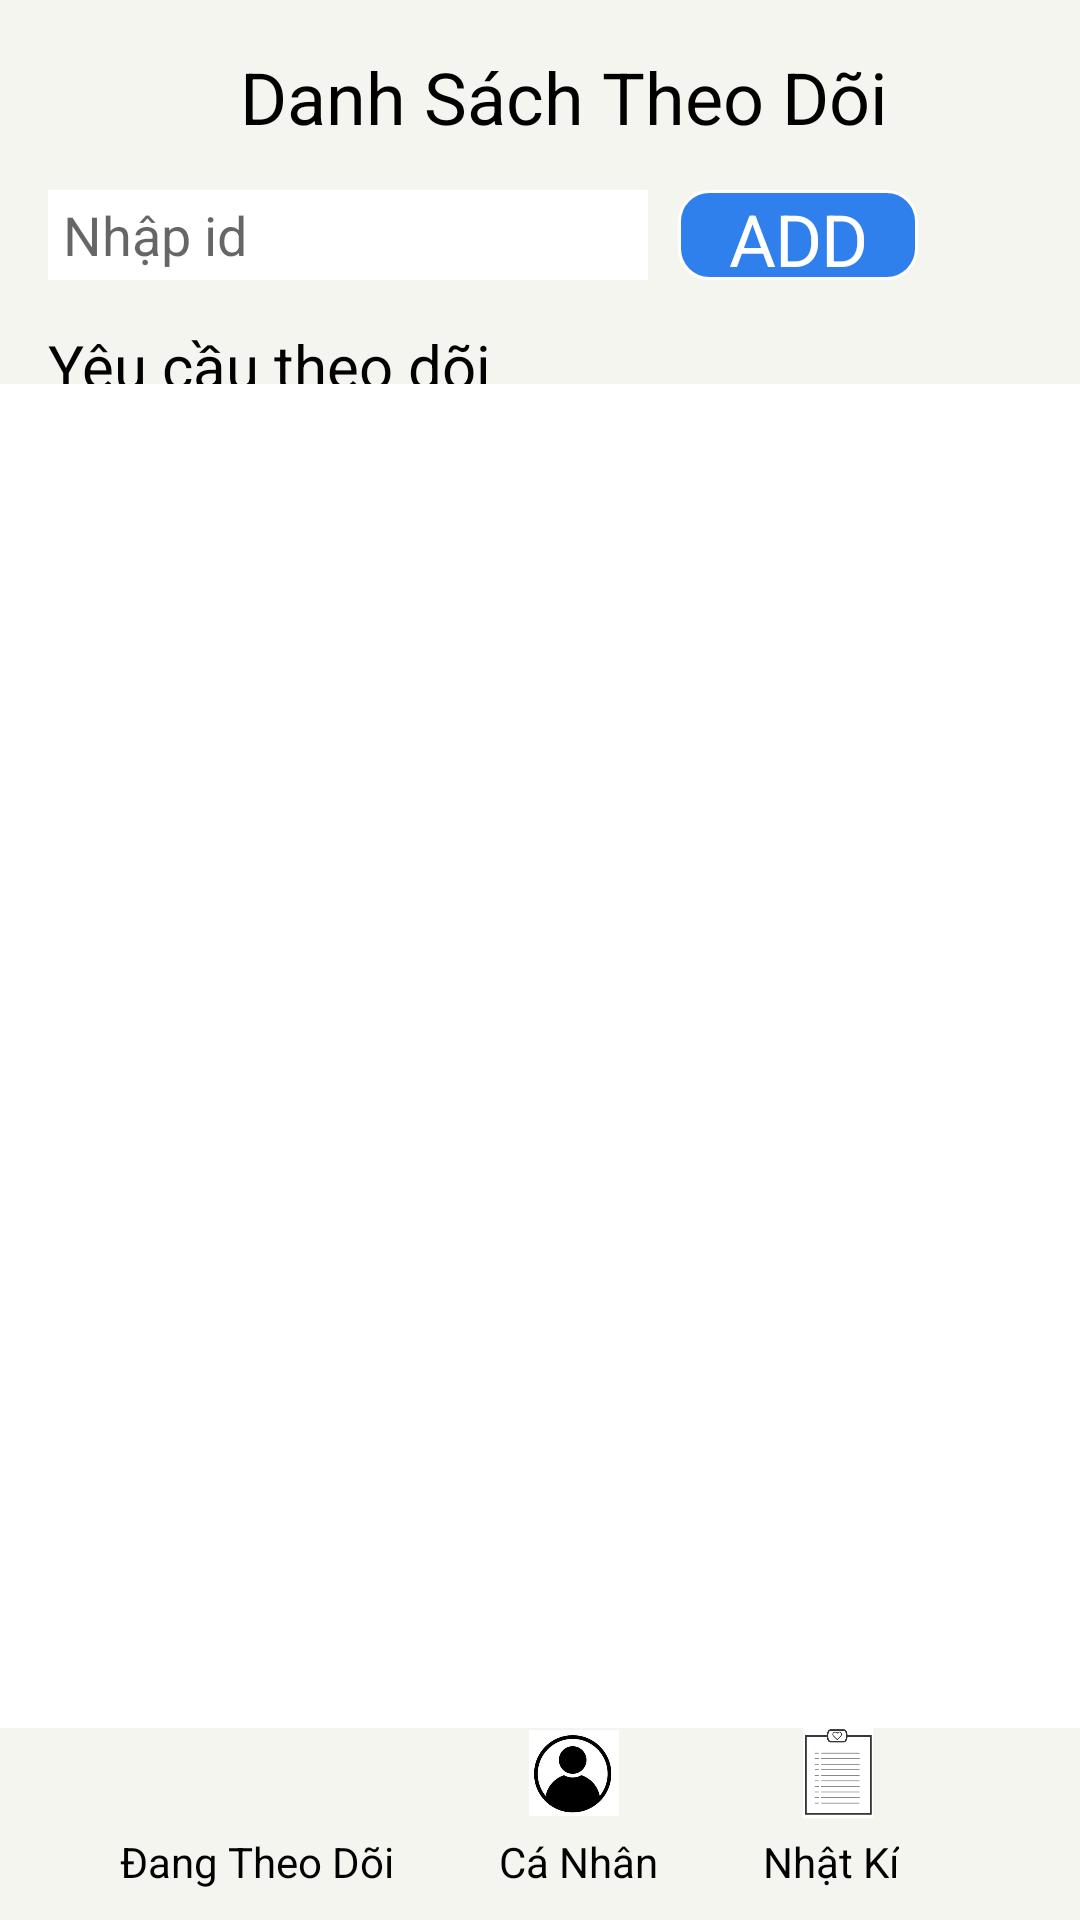

Here is an Android app screen rendered from its layout file. Give the layout XML and the strings, colors and styles it references.
<!-- AndroidManifest.xml: application theme Theme.BTLAppChamSocSucKhoe -->
<!-- res/layout/activity_dstheodoi.xml -->
<?xml version="1.0" encoding="utf-8"?>
<LinearLayout xmlns:android="http://schemas.android.com/apk/res/android"
    xmlns:app="http://schemas.android.com/apk/res-auto"
    xmlns:tools="http://schemas.android.com/tools"
    android:layout_width="match_parent"
    android:layout_height="match_parent"
    tools:context=".Activity_dstheodoi"
    android:weightSum="10"
    android:orientation="vertical">

    <androidx.constraintlayout.widget.ConstraintLayout
        android:layout_width="match_parent"
        android:layout_height="0dp"
        android:layout_weight="2"
        android:background="#F5F5EF">

        <TextView
            android:id="@+id/btnxacnhan2"
            android:layout_width="80dp"
            android:layout_height="30dp"
            android:layout_alignParentLeft="true"
            android:layout_alignParentTop="true"
            android:layout_marginStart="10dp"
            android:layout_marginTop="15dp"
            android:background="@drawable/btn_login"
            android:gravity="center_horizontal|center_vertical"
            android:text="ADD"
            android:textAppearance="@style/btnlogin"
            app:layout_constraintStart_toEndOf="@+id/editidnguoithan"
            app:layout_constraintTop_toBottomOf="@+id/textView2" />

        <EditText
            android:id="@+id/editidnguoithan"
            android:layout_width="200dp"
            android:layout_height="30dp"
            android:layout_marginStart="16dp"
            android:layout_marginTop="15dp"
            android:background="#FFFFFF"
            android:gravity="center_vertical"
            android:hint="Nhập id"
            android:paddingLeft="5dp"
            android:textColor="#110101"
            app:layout_constraintStart_toStartOf="parent"
            app:layout_constraintTop_toBottomOf="@+id/textView2" />

        <TextView
            android:id="@+id/textView2"
            android:layout_width="match_parent"
            android:layout_height="wrap_content"
            android:layout_marginStart="16dp"
            android:layout_marginTop="16dp"
            android:gravity="center"
            android:text="Danh Sách Theo Dõi"
            android:textColor="#030000"
            android:textSize="24sp"
            app:layout_constraintStart_toStartOf="parent"
            app:layout_constraintTop_toTopOf="parent" />

        <TextView
            android:id="@+id/btntrangyeucautheodoi"
            android:layout_width="wrap_content"
            android:layout_height="wrap_content"
            android:layout_marginStart="16dp"
            android:layout_marginTop="15dp"
            android:text="Yêu cầu theo dõi"
            android:textColor="#030000"
            android:textSize="20sp"
            app:layout_constraintStart_toStartOf="parent"
            app:layout_constraintTop_toBottomOf="@+id/editidnguoithan" />

    </androidx.constraintlayout.widget.ConstraintLayout>

    <androidx.constraintlayout.widget.ConstraintLayout
        android:layout_width="match_parent"
        android:layout_height="0dp"
        android:layout_weight="7">

        <ListView
            android:id="@+id/listviewdsnguoitheodoi"
            android:layout_width="match_parent"
            android:layout_height="match_parent"
            android:background="#FFFFFF"
            app:layout_constraintStart_toStartOf="parent"
            app:layout_constraintTop_toTopOf="parent" />
    </androidx.constraintlayout.widget.ConstraintLayout>

    <androidx.constraintlayout.widget.ConstraintLayout
        android:layout_width="match_parent"
        android:layout_height="0dp"
        android:layout_weight="1"
        android:background="#F5F5EF">

        <TextView
            android:id="@+id/btntrangdangtheodoi1"
            android:layout_width="wrap_content"
            android:layout_height="wrap_content"
            android:layout_marginStart="40dp"
            android:layout_marginBottom="10dp"
            android:text="Đang Theo Dõi"
            android:textColor="#030000"
            app:layout_constraintBottom_toBottomOf="parent"
            app:layout_constraintStart_toStartOf="parent" />

        <TextView
            android:id="@+id/btntrangcanhan1"
            android:layout_width="wrap_content"
            android:layout_height="wrap_content"
            android:layout_marginStart="35dp"
            android:layout_marginBottom="10dp"
            android:text="Cá Nhân"
            android:textColor="#030000"
            app:layout_constraintBottom_toBottomOf="parent"
            app:layout_constraintStart_toEndOf="@+id/btntrangdangtheodoi1" />

        <TextView
            android:id="@+id/btntrangnhatki1"
            android:layout_width="wrap_content"
            android:layout_height="wrap_content"
            android:layout_marginStart="35dp"
            android:layout_marginBottom="10dp"
            android:text="Nhật Kí"
            android:textColor="#030000"
            app:layout_constraintBottom_toBottomOf="parent"
            app:layout_constraintStart_toEndOf="@+id/btntrangcanhan1" />

        <ImageView
            android:id="@+id/btntrangdangtheodoi"
            android:layout_width="30dp"
            android:layout_height="30dp"
            android:layout_marginStart="65dp"
            android:layout_marginBottom="5dp"
            app:layout_constraintBottom_toTopOf="@+id/btntrangdangtheodoi1"
            app:layout_constraintStart_toStartOf="parent"
            app:srcCompat="@drawable/nguoitheodoi" />

        <ImageView
            android:id="@+id/btntrangcanhan"
            android:layout_width="30dp"
            android:layout_height="30dp"
            android:layout_marginStart="45dp"
            android:layout_marginBottom="5dp"
            app:layout_constraintBottom_toTopOf="@+id/btntrangcanhan1"
            app:layout_constraintStart_toEndOf="@+id/btntrangdangtheodoi1"
            app:srcCompat="@drawable/iconavata" />

        <ImageView
            android:id="@+id/btntrangnhatki"
            android:layout_width="30dp"
            android:layout_height="30dp"
            android:layout_marginStart="45dp"
            android:layout_marginBottom="5dp"
            app:layout_constraintBottom_toTopOf="@+id/btntrangnhatki1"
            app:layout_constraintStart_toEndOf="@+id/btntrangcanhan1"
            app:srcCompat="@drawable/iconnhatky" />

    </androidx.constraintlayout.widget.ConstraintLayout>

</LinearLayout>
<!-- resources referenced by this layout -->
<resources>
  <!-- drawable btn_login (drawable) -->
  <?xml version="1.0" encoding="utf-8"?>
  <shape xmlns:android="http://schemas.android.com/apk/res/android"
      android:shape="rectangle">
      <solid android:color="#2F80ED"/>
  
      <corners android:radius="10dp"/>
  
      <stroke android:color="#FFFFFF"
          android:width="1dp"/>
  </shape>
  <!-- drawable iconavata: png bitmap (drawable, 38741 bytes) -->
  <!-- drawable iconnhatky: png bitmap (drawable, 11166 bytes) -->
  <style name="btnlogin">
  
      <item name="android:textSize">
          24sp
      </item>
  
      <item name="android:letterSpacing">
          -0.01
      </item>
  
      <item name="android:textColor">
          #FFFFFF
      </item>
  
      </style>
  <style name="Theme.BTLAppChamSocSucKhoe" parent="Theme.MaterialComponents.DayNight.DarkActionBar">
          
          <item name="colorPrimary">@color/purple_500</item>
          <item name="colorPrimaryVariant">@color/purple_700</item>
          <item name="colorOnPrimary">@color/white</item>
          
          <item name="colorSecondary">@color/teal_200</item>
          <item name="colorSecondaryVariant">@color/teal_700</item>
          <item name="colorOnSecondary">@color/black</item>
          
          <item name="android:statusBarColor" tools:targetApi="l">?attr/colorPrimaryVariant</item>
          
      </style>
  <!-- not gathered from this repository: default colours our renderer supplied (Android Studio template values) -->
  <color name="purple_500">#FF6200EE</color>
  <color name="purple_700">#FF3700B3</color>
  <color name="teal_200">#FF03DAC5</color>
  <color name="teal_700">#FF018786</color>
  <color name="black">#FF000000</color>
  <color name="white">#FFFFFFFF</color>
</resources>
